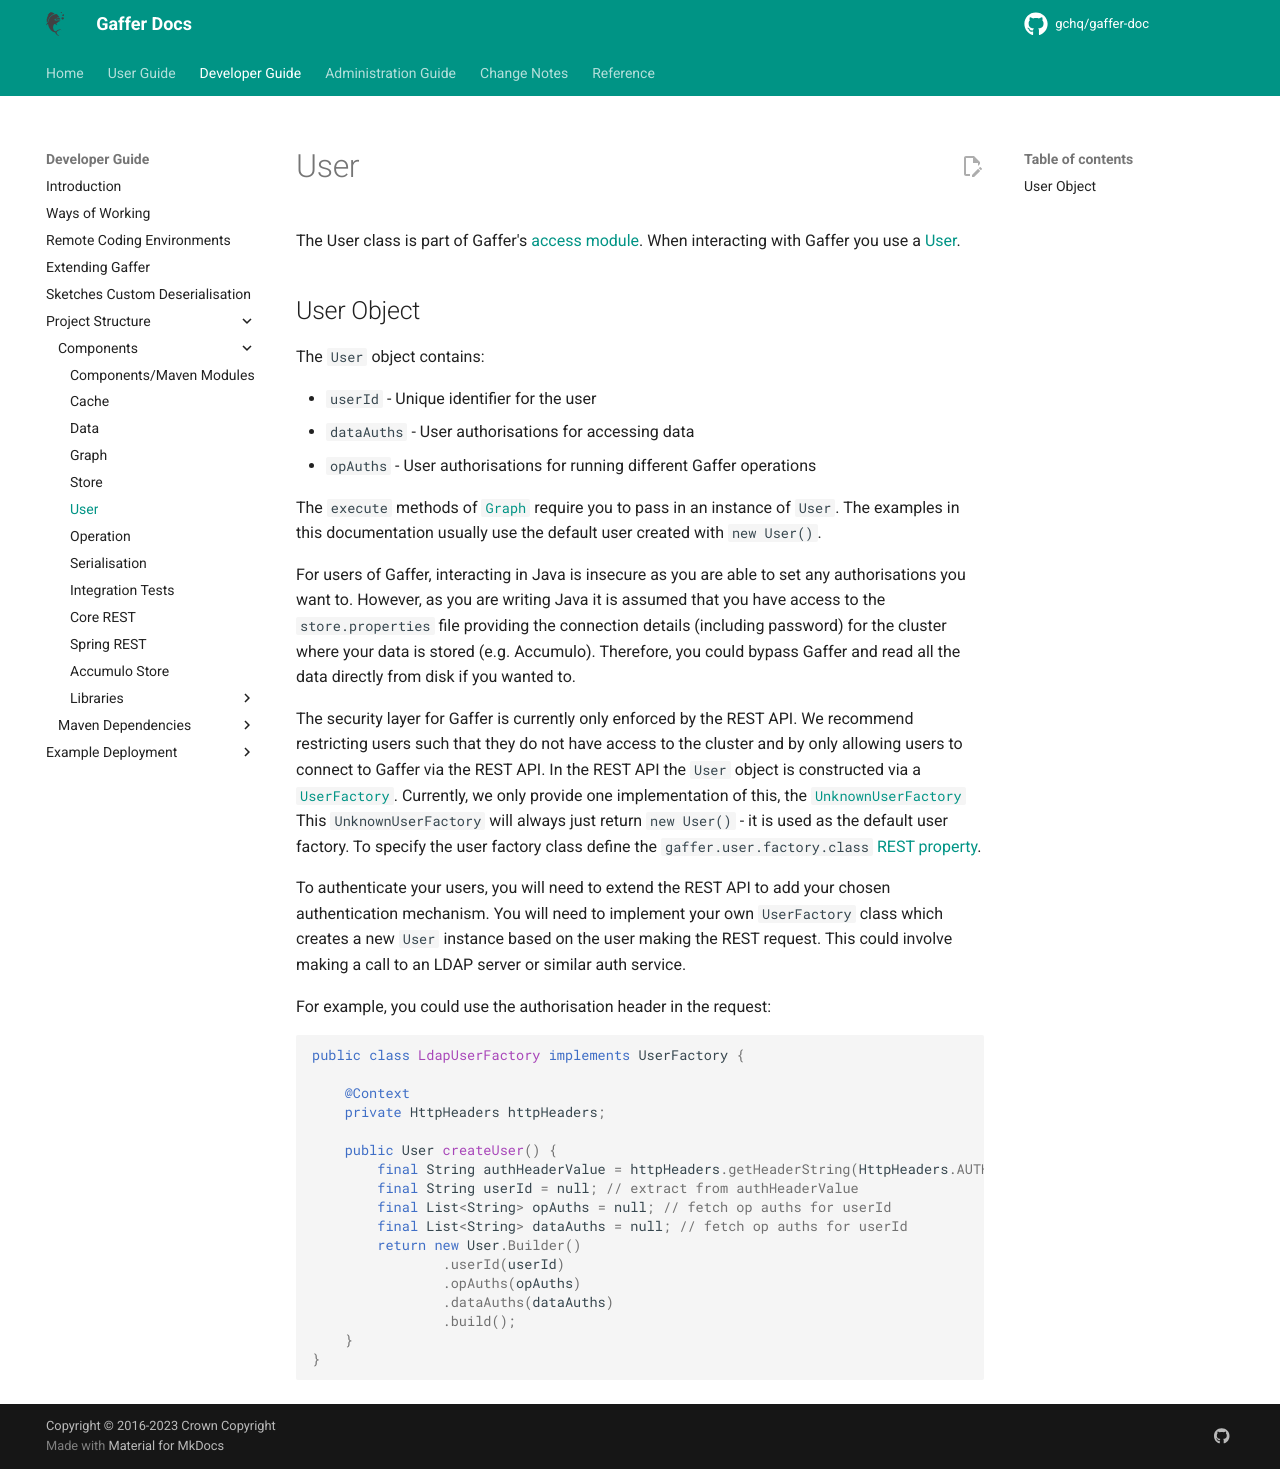

repository: gchq/gaffer-doc · page: 2.3.2/development-guide/project-structure/components/user.html · generator: mkdocs

# User

The User class is part of Gaffer's [access module](https://github.com/gchq/Gaffer/tree/master/core/access).
When interacting with Gaffer you use a [User](https://gchq.github.io/Gaffer/uk/gov/gchq/gaffer/user/User.html).

## User Object

The `User` object contains:

- `userId` - Unique identifier for the user
- `dataAuths` - User authorisations for accessing data
- `opAuths` - User authorisations for running different Gaffer operations

The `execute` methods of [`Graph`](graph.md) require you to pass in an instance of `User`.
The examples in this documentation usually use the default user created with `new User()`.

For users of Gaffer, interacting in Java is insecure as you are able to set any authorisations you want to. However, as
you are writing Java it is assumed that you have access to the `store.properties` file providing the connection details
(including password) for the cluster where your data is stored (e.g. Accumulo). Therefore, you could bypass Gaffer and
read all the data directly from disk if you wanted to.

The security layer for Gaffer is currently only enforced by the REST API. We recommend restricting users such that they
do not have access to the cluster and by only allowing users to connect to Gaffer via the REST API. In the REST API the
`User` object is constructed via a [`UserFactory`](https://gchq.github.io/Gaffer/uk/gov/gchq/gaffer/rest/factory/UserFactory.html).
Currently, we only provide one implementation of this, the [`UnknownUserFactory`](https://gchq.github.io/Gaffer/uk/gov/gchq/gaffer/rest/factory/UnknownUserFactory.html)
This `UnknownUserFactory` will always just return `new User()` - it is used as the default user factory. To specify the
user factory class define the `gaffer.user.factory.class` [REST property](../../../administration-guide/gaffer-config/config.md#application-properties).

To authenticate your users, you will need to extend the REST API to add your chosen authentication mechanism. You will
need to implement your own `UserFactory` class which creates a new `User` instance based on the user making the REST
request. This could involve making a call to an LDAP server or similar auth service.

For example, you could use the authorisation header in the request:
```java
public class LdapUserFactory implements UserFactory {

    @Context
    private HttpHeaders httpHeaders;

    public User createUser() {
        final String authHeaderValue = httpHeaders.getHeaderString(HttpHeaders.AUTHORIZATION); // add logic to fetch userId
        final String userId = null; // extract from authHeaderValue
        final List<String> opAuths = null; // fetch op auths for userId
        final List<String> dataAuths = null; // fetch op auths for userId
        return new User.Builder()
                .userId(userId)
                .opAuths(opAuths)
                .dataAuths(dataAuths)
                .build();
    }
}
```
